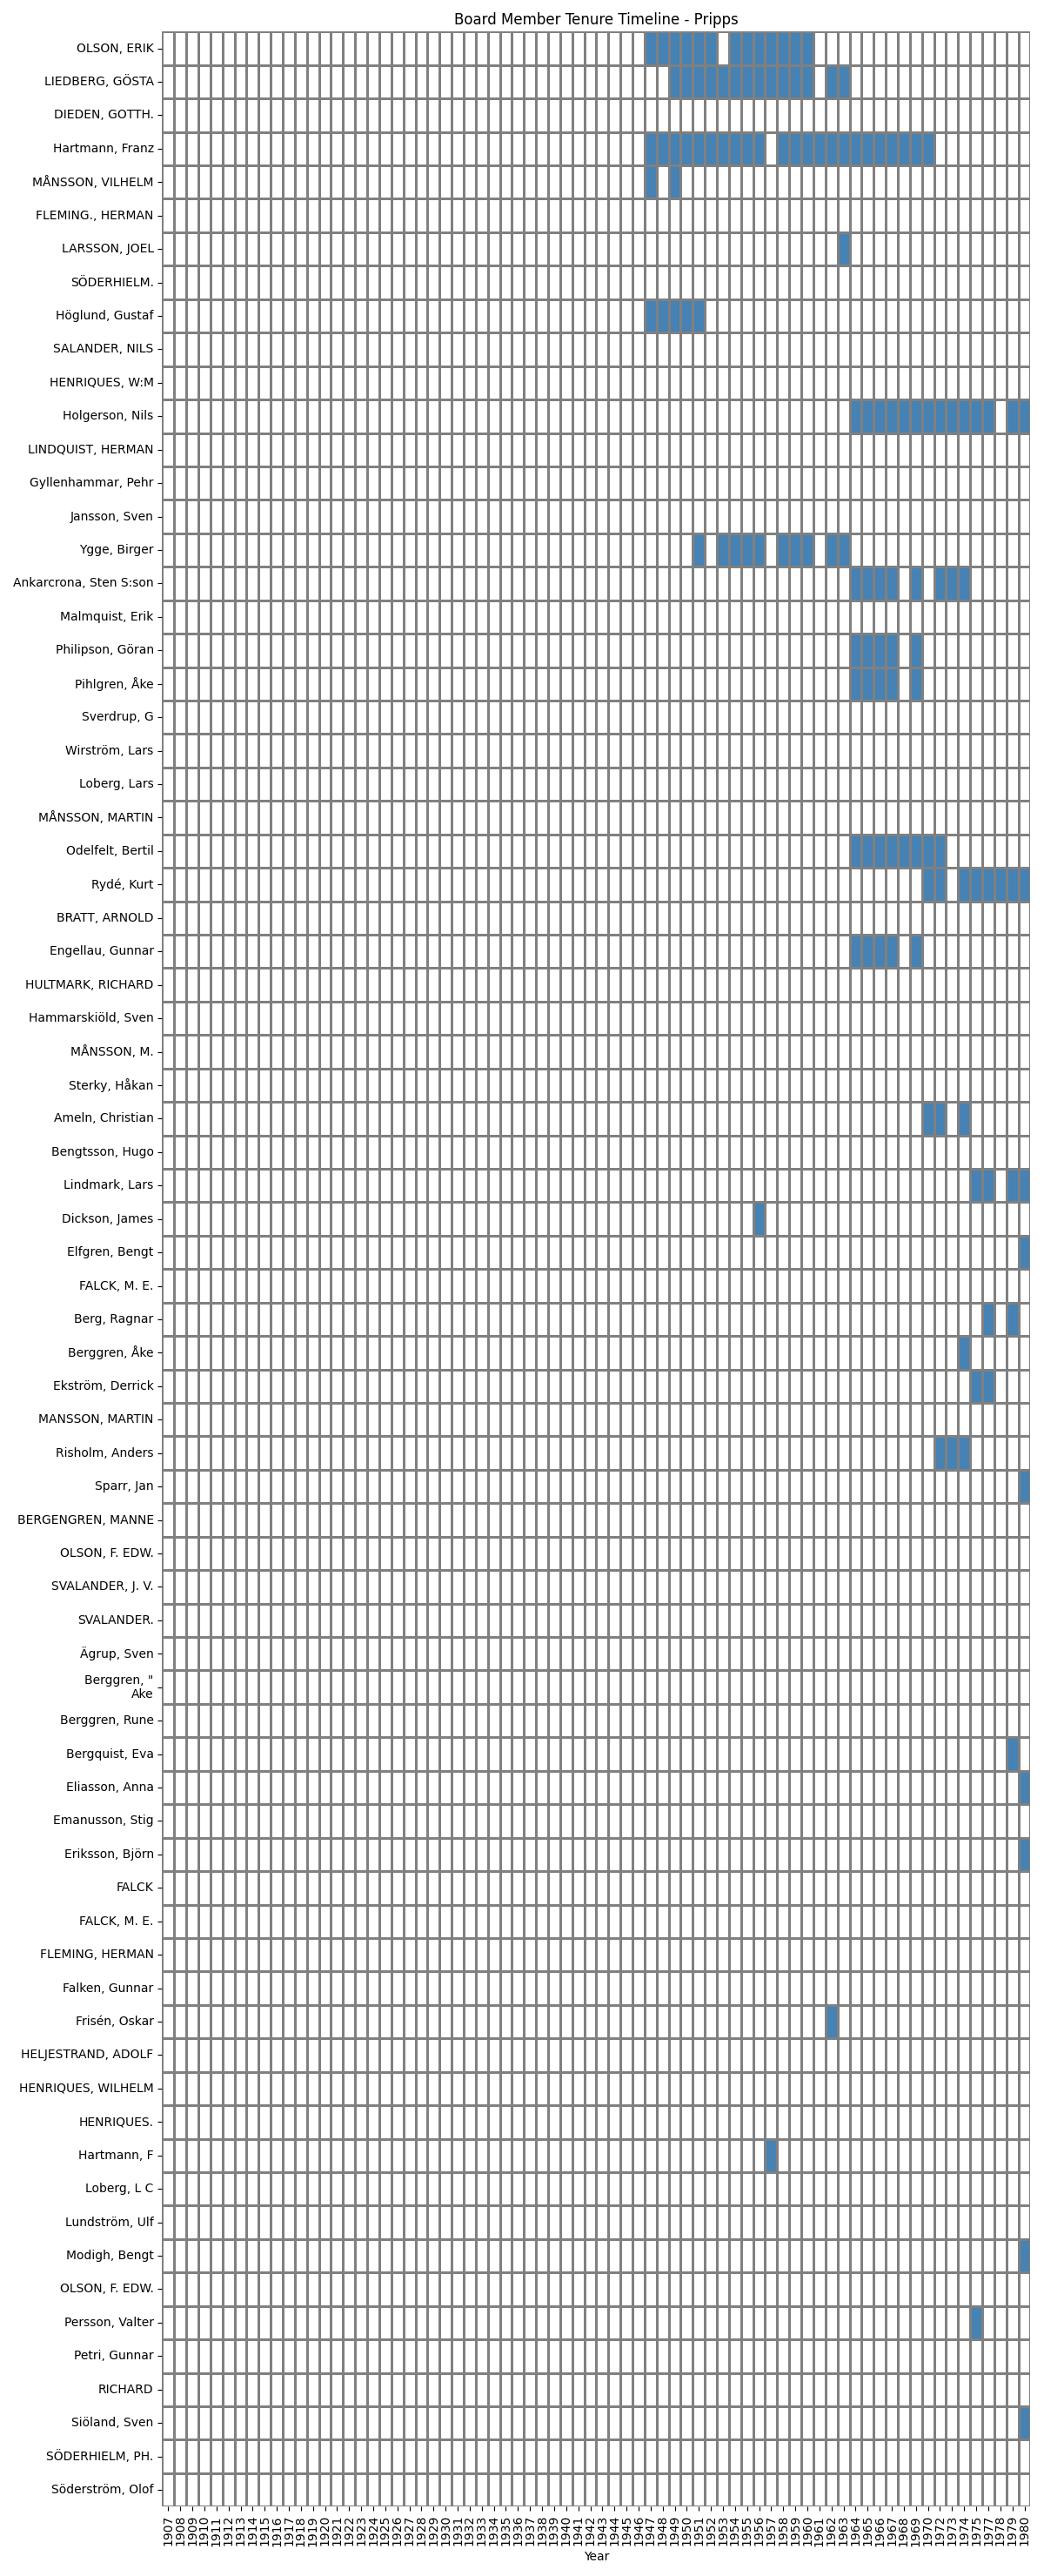

The table this chart was drawn from, first rows:
Name, 1907, 1908, 1909, 1910, 1911, 1912, 1913, 1914, 1915, 1916, 1917, 1918, 1919, 1920, 1921, 1922, 1923, 1924, 1925, 1926, 1927, 1928, 1929
OLSON, ERIK, , , , , , , , , , , , , , , , , , , , , , , 
LIEDBERG, GÖSTA, , , , , , , , , , , , , , , , , , , , , , , 
DIEDEN, GOTTH., , , , , , , , , , , , , , , , , , , , , , , 
Hartmann, Franz, , , , , , , , , , , , , , , , , , , , , , , 
MÅNSSON, VILHELM, , , , , , , , , , , , , , , , , , , , , , , 
FLEMING., HERMAN, , , , , , , , , , , , , , , , , , , , , , , 
LARSSON, JOEL, , , , , , , , , , , , , , , , , , , , , , , 
SÖDERHIELM., , , , , , , , , , , , , , , , , , , , , , , 
Höglund, Gustaf, , , , , , , , , , , , , , , , , , , , , , , 
SALANDER, NILS, , , , , , , , , , , , , , , , , , , , , , , 
HENRIQUES, W:M, , , , , , , , , , , , , , , , , , , , , , , 
Holgerson, Nils, , , , , , , , , , , , , , , , , , , , , , , 
LINDQUIST, HERMAN, , , , , , , , , , , , , , , , , , , , , , , 
Gyllenhammar, Pehr, , , , , , , , , , , , , , , , , , , , , , , 
Jansson, Sven, , , , , , , , , , , , , , , , , , , , , , , 
Ygge, Birger, , , , , , , , , , , , , , , , , , , , , , , 
Ankarcrona, Sten S:son, , , , , , , , , , , , , , , , , , , , , , , 
Malmquist, Erik, , , , , , , , , , , , , , , , , , , , , , , 
Philipson, Göran, , , , , , , , , , , , , , , , , , , , , , , 
Pihlgren, Åke, , , , , , , , , , , , , , , , , , , , , , , 
Sverdrup, G, , , , , , , , , , , , , , , , , , , , , , , 
Wirström, Lars, , , , , , , , , , , , , , , , , , , , , , , 
Loberg, Lars, , , , , , , , , , , , , , , , , , , , , , , 
MÅNSSON, MARTIN, , , , , , , , , , , , , , , , , , , , , , , 
Odelfelt, Bertil, , , , , , , , , , , , , , , , , , , , , , , 
Rydé, Kurt, , , , , , , , , , , , , , , , , , , , , , , 
BRATT, ARNOLD, , , , , , , , , , , , , , , , , , , , , , , 
Engellau, Gunnar, , , , , , , , , , , , , , , , , , , , , , , 
HULTMARK, RICHARD, , , , , , , , , , , , , , , , , , , , , , , 
Hammarskiöld, Sven, , , , , , , , , , , , , , , , , , , , , , , 
MÅNSSON, M., , , , , , , , , , , , , , , , , , , , , , , 
Sterky, Håkan, , , , , , , , , , , , , , , , , , , , , , , 
Ameln, Christian, , , , , , , , , , , , , , , , , , , , , , , 
Bengtsson, Hugo, , , , , , , , , , , , , , , , , , , , , , , 
Lindmark, Lars, , , , , , , , , , , , , , , , , , , , , , , 
Dickson, James, , , , , , , , , , , , , , , , , , , , , , , 
Elfgren, Bengt, , , , , , , , , , , , , , , , , , , , , , , 
FALCK, M. E., , , , , , , , , , , , , , , , , , , , , , , 
Berg, Ragnar, , , , , , , , , , , , , , , , , , , , , , , 
Berggren, Åke, , , , , , , , , , , , , , , , , , , , , , , 
Ekström, Derrick, , , , , , , , , , , , , , , , , , , , , , , 
MANSSON, MARTIN, , , , , , , , , , , , , , , , , , , , , , , 
Risholm, Anders, , , , , , , , , , , , , , , , , , , , , , , 
Sparr, Jan, , , , , , , , , , , , , , , , , , , , , , , 
BERGENGREN, MANNE, , , , , , , , , , , , , , , , , , , , , , , 
OLSON, F. EDW., , , , , , , , , , , , , , , , , , , , , , , 
SVALANDER, J. V., , , , , , , , , , , , , , , , , , , , , , , 
SVALANDER., , , , , , , , , , , , , , , , , , , , , , , 
Ägrup, Sven, , , , , , , , , , , , , , , , , , , , , , , 
Berggren, "?Ake, , , , , , , , , , , , , , , , , , , , , , , 
Berggren, Rune, , , , , , , , , , , , , , , , , , , , , , , 
Bergquist, Eva, , , , , , , , , , , , , , , , , , , , , , , 
Eliasson, Anna, , , , , , , , , , , , , , , , , , , , , , , 
Emanusson, Stig, , , , , , , , , , , , , , , , , , , , , , , 
Eriksson, Björn, , , , , , , , , , , , , , , , , , , , , , , 
FALCK, , , , , , , , , , , , , , , , , , , , , , , 
FALCK, M. E., , , , , , , , , , , , , , , , , , , , , , , 
FLEMING, HERMAN, , , , , , , , , , , , , , , , , , , , , , , 
Falken, Gunnar, , , , , , , , , , , , , , , , , , , , , , , 
Frisén, Oskar, , , , , , , , , , , , , , , , , , , , , , , 
... 14 more rows
